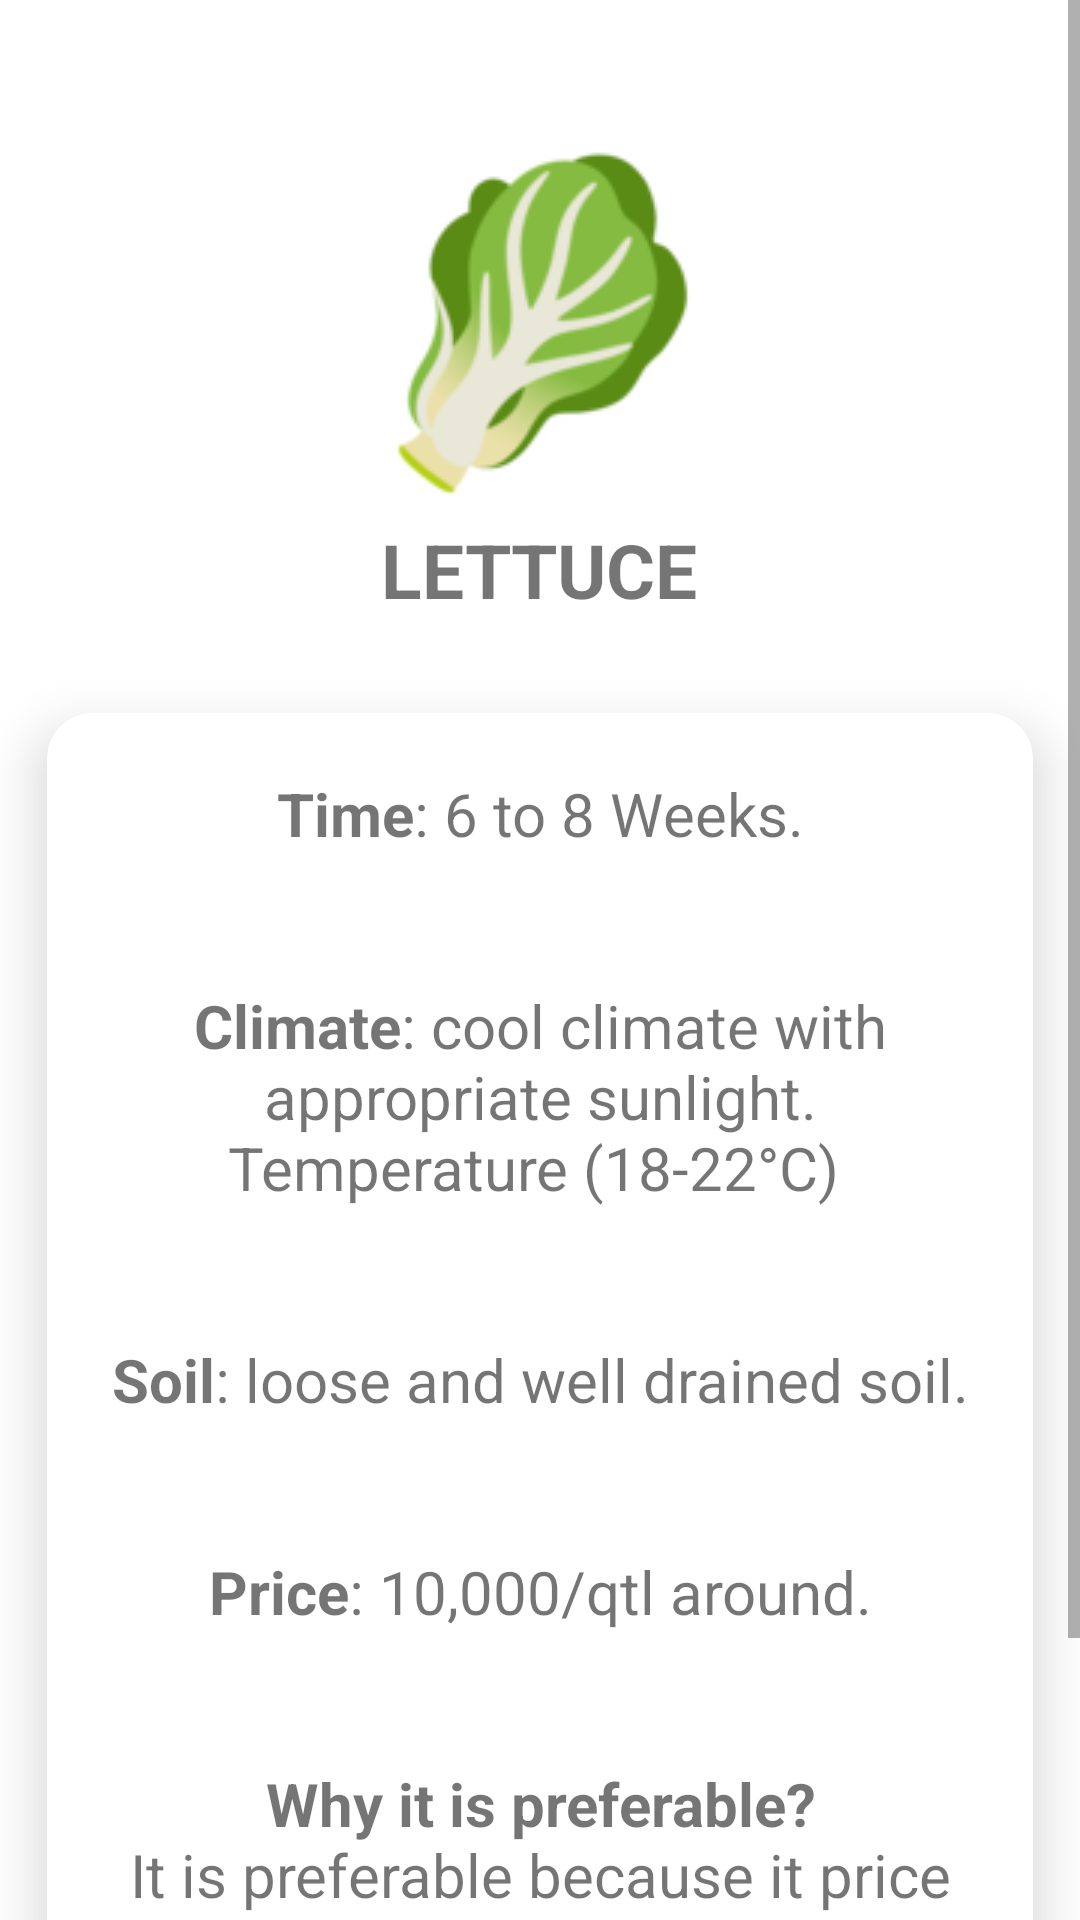

Here is an Android app screen rendered from its layout file. Give the layout XML and the strings, colors and styles it references.
<!-- AndroidManifest.xml: application theme Theme.Agro -->
<!-- res/layout/activity_lettuce.xml -->
<?xml version="1.0" encoding="utf-8"?>
<ScrollView
    xmlns:android="http://schemas.android.com/apk/res/android"
    xmlns:app="http://schemas.android.com/apk/res-auto"
    xmlns:tools="http://schemas.android.com/tools"
    android:layout_width="match_parent"
    android:layout_height="wrap_content">
    <RelativeLayout
        android:layout_width="match_parent"
        android:layout_height="match_parent"
        tools:context=".Lettuce">

        <ImageView
            android:id="@+id/imageView4"
            android:layout_width="wrap_content"
            android:layout_height="wrap_content"
            android:layout_marginTop="48dp"
            app:layout_constraintEnd_toEndOf="parent"
            app:layout_constraintHorizontal_bias="0.498"
            app:layout_constraintStart_toStartOf="parent"
            app:layout_constraintTop_toTopOf="parent"
            android:layout_centerHorizontal="true"
            app:srcCompat="@drawable/lettuce" />

        <TextView
            android:id="@+id/textView4"
            android:layout_width="wrap_content"
            android:layout_height="wrap_content"
            android:layout_marginTop="5dp"
            android:text="LETTUCE"
            android:textStyle="bold"
            android:textSize="25dp"
            android:layout_below="@+id/imageView4"
            android:layout_centerHorizontal="true"
            app:layout_constraintEnd_toEndOf="parent"
            app:layout_constraintHorizontal_bias="0.498"
            app:layout_constraintStart_toStartOf="parent"
            app:layout_constraintTop_toBottomOf="@+id/imageView4" />
        <androidx.cardview.widget.CardView
            android:id="@+id/card14"
            android:layout_width="match_parent"
            android:layout_height="wrap_content"
            android:layout_below="@+id/textView4"
            android:layout_marginTop="10dp"
            app:cardUseCompatPadding="true"
            app:cardElevation="11dp"
            app:cardCornerRadius="15dp">
            <RelativeLayout
                android:layout_width="match_parent"
                android:layout_height="match_parent"
                android:padding="10dp">
                <TextView
                    android:id="@+id/idLETVTime"
                    android:layout_width="match_parent"
                    android:layout_height="wrap_content"
                    android:layout_marginTop="10dp"
                    android:layout_marginBottom="10dp"
                    android:text="@string/idLETVTime"
                    android:textSize="20sp"
                    android:textAlignment="center"/>
                <TextView
                    android:id="@+id/idLETVClimate"
                    android:layout_width="match_parent"
                    android:layout_height="wrap_content"
                    android:text="@string/idLETVClimate"
                    android:textSize="20sp"
                    android:layout_marginTop="10dp"
                    android:layout_marginBottom="10dp"
                    android:layout_below="@+id/idLETVTime"
                    android:textAlignment="center"/>
                <TextView
                    android:id="@+id/idLETVSoil"
                    android:layout_width="match_parent"
                    android:layout_height="wrap_content"
                    android:text="@string/idLETVSoil"
                    android:textSize="20sp"
                    android:layout_marginTop="10dp"
                    android:layout_marginBottom="10dp"
                    android:layout_below="@id/idLETVClimate"
                    android:textAlignment="center"/>
                <TextView
                    android:id="@+id/idLETVPrice"
                    android:layout_width="match_parent"
                    android:layout_height="wrap_content"
                    android:text="@string/idLETVPrice"
                    android:textSize="20sp"
                    android:layout_marginTop="10dp"
                    android:layout_marginBottom="10dp"
                    android:layout_below="@+id/idLETVSoil"
                    android:textAlignment="center"/>
                <TextView
                    android:id="@+id/idLETVDesc"
                    android:layout_width="match_parent"
                    android:layout_height="wrap_content"
                    android:text="@string/idLETVDesc"
                    android:textSize="20sp"
                    android:layout_marginTop="10dp"
                    android:layout_marginBottom="10dp"
                    android:layout_below="@+id/idLETVPrice"
                    android:textAlignment="center"/>




            </RelativeLayout>
        </androidx.cardview.widget.CardView>
    </RelativeLayout>
</ScrollView>
<!-- resources referenced by this layout -->
<resources>
  <!-- drawable lettuce: png bitmap (drawable, 9123 bytes) -->
  <string name="idLETVClimate"><br><b>Climate</b></br><br>: cool climate with appropriate sunlight.\n</br><br>Temperature (18-22°C) \n</br></string>
  <string name="idLETVDesc"><br><b>Why it is preferable?\n</b></br><br>It is preferable because it price is more than 6 times of average agricultural price value in India. It has a global and growing market.</br></string>
  <string name="idLETVPrice"><br><b>Price</b></br><br>: 10,000/qtl around.\n</br></string>
  <string name="idLETVSoil"><br><b>Soil</b></br><br>: loose and well drained soil.\n</br></string>
  <string name="idLETVTime"><br><b>Time</b></br><br>: 6 to 8 Weeks.\n</br></string>
  <style name="Theme.Agro" parent="Theme.MaterialComponents.DayNight.DarkActionBar">
          
          <item name="colorPrimary">#004FEE</item>
          <item name="colorPrimaryVariant">@color/purple_700</item>
          <item name="colorOnPrimary">@color/white</item>
          
          <item name="colorSecondary">@color/teal_200</item>
          <item name="colorSecondaryVariant">@color/teal_700</item>
          <item name="colorOnSecondary">@color/black</item>
          
          <item name="android:statusBarColor">#004FEE</item>
          
      </style>
  <!-- not gathered from this repository: default colours our renderer supplied (Android Studio template values) -->
  <color name="purple_700">#FF3700B3</color>
  <color name="teal_200">#FF03DAC5</color>
  <color name="teal_700">#FF018786</color>
  <color name="black">#FF000000</color>
  <color name="white">#FFFFFFFF</color>
</resources>
